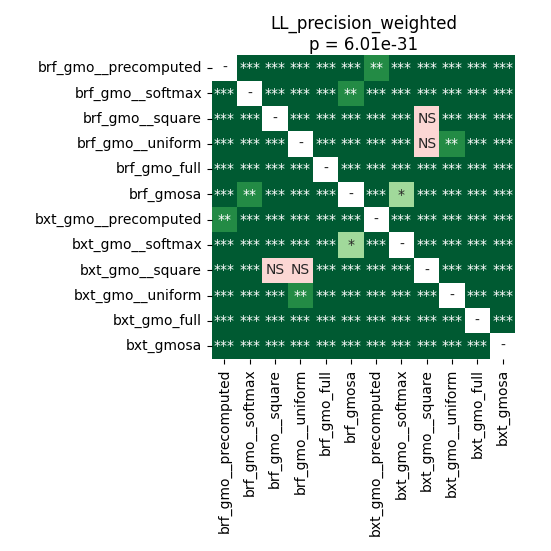

The file beside this chart, header and first rows:
	brf_gmo__precomputed	brf_gmo__softmax	brf_gmo__square	brf_gmo__uniform	brf_gmo_full	brf_gmosa	bxt_gmo__precomputed	bxt_gmo__softmax	bxt_gmo__square	bxt_gmo__uniform	bxt_gmo_full	bxt_gmosa
brf_gmo__precomputed	1.0	3.5336143092105265e-05	3.5336143092105265e-05	3.5336143092105265e-05	3.5336143092105265e-05	3.5336143092105265e-05	0.00549	3.5336143092105265e-05	3.5336143092105265e-05	3.5336143092105265e-05	3.5336143092105265e-05	3.5336143092105265e-05
brf_gmo__softmax	3.5336143092105265e-05	1.0	3.5336143092105265e-05	3.5336143092105265e-05	3.5336143092105265e-05	0.004524	3.5336143092105265e-05	0.0001007	3.5336143092105265e-05	3.5336143092105265e-05	3.5336143092105265e-05	3.5336143092105265e-05
brf_gmo__square	3.5336143092105265e-05	3.5336143092105265e-05	1.0	6.82766154661017e-05	3.5336143092105265e-05	3.5336143092105265e-05	3.5336143092105265e-05	3.5336143092105265e-05	0.4037	6.82766154661017e-05	3.5336143092105265e-05	3.5336143092105265e-05
brf_gmo__uniform	3.5336143092105265e-05	3.5336143092105265e-05	6.82766154661017e-05	1.0	3.5336143092105265e-05	3.5336143092105265e-05	3.5336143092105265e-05	3.5336143092105265e-05	0.05144	0.006586	3.5336143092105265e-05	3.5336143092105265e-05
brf_gmo_full	3.5336143092105265e-05	3.5336143092105265e-05	3.5336143092105265e-05	3.5336143092105265e-05	1.0	3.5336143092105265e-05	3.5336143092105265e-05	3.5336143092105265e-05	3.5336143092105265e-05	3.5336143092105265e-05	3.5336143092105265e-05	3.5336143092105265e-05
brf_gmosa	3.5336143092105265e-05	0.004524	3.5336143092105265e-05	3.5336143092105265e-05	3.5336143092105265e-05	1.0	3.5336143092105265e-05	0.03984	3.5336143092105265e-05	3.5336143092105265e-05	3.5336143092105265e-05	3.5336143092105265e-05
bxt_gmo__precomputed	0.00549	3.5336143092105265e-05	3.5336143092105265e-05	3.5336143092105265e-05	3.5336143092105265e-05	3.5336143092105265e-05	1.0	3.5336143092105265e-05	3.5336143092105265e-05	3.5336143092105265e-05	3.5336143092105265e-05	3.5336143092105265e-05
bxt_gmo__softmax	3.5336143092105265e-05	0.0001007	3.5336143092105265e-05	3.5336143092105265e-05	3.5336143092105265e-05	0.03984	3.5336143092105265e-05	1.0	3.5336143092105265e-05	3.5336143092105265e-05	3.5336143092105265e-05	3.5336143092105265e-05
bxt_gmo__square	3.5336143092105265e-05	3.5336143092105265e-05	0.4037	0.05144	3.5336143092105265e-05	3.5336143092105265e-05	3.5336143092105265e-05	3.5336143092105265e-05	1.0	3.5336143092105265e-05	3.5336143092105265e-05	3.5336143092105265e-05
bxt_gmo__uniform	3.5336143092105265e-05	3.5336143092105265e-05	6.82766154661017e-05	0.006586	3.5336143092105265e-05	3.5336143092105265e-05	3.5336143092105265e-05	3.5336143092105265e-05	3.5336143092105265e-05	1.0	3.5336143092105265e-05	3.5336143092105265e-05
bxt_gmo_full	3.5336143092105265e-05	3.5336143092105265e-05	3.5336143092105265e-05	3.5336143092105265e-05	3.5336143092105265e-05	3.5336143092105265e-05	3.5336143092105265e-05	3.5336143092105265e-05	3.5336143092105265e-05	3.5336143092105265e-05	1.0	3.5336143092105265e-05
bxt_gmosa	3.5336143092105265e-05	3.5336143092105265e-05	3.5336143092105265e-05	3.5336143092105265e-05	3.5336143092105265e-05	3.5336143092105265e-05	3.5336143092105265e-05	3.5336143092105265e-05	3.5336143092105265e-05	3.5336143092105265e-05	3.5336143092105265e-05	1.0
